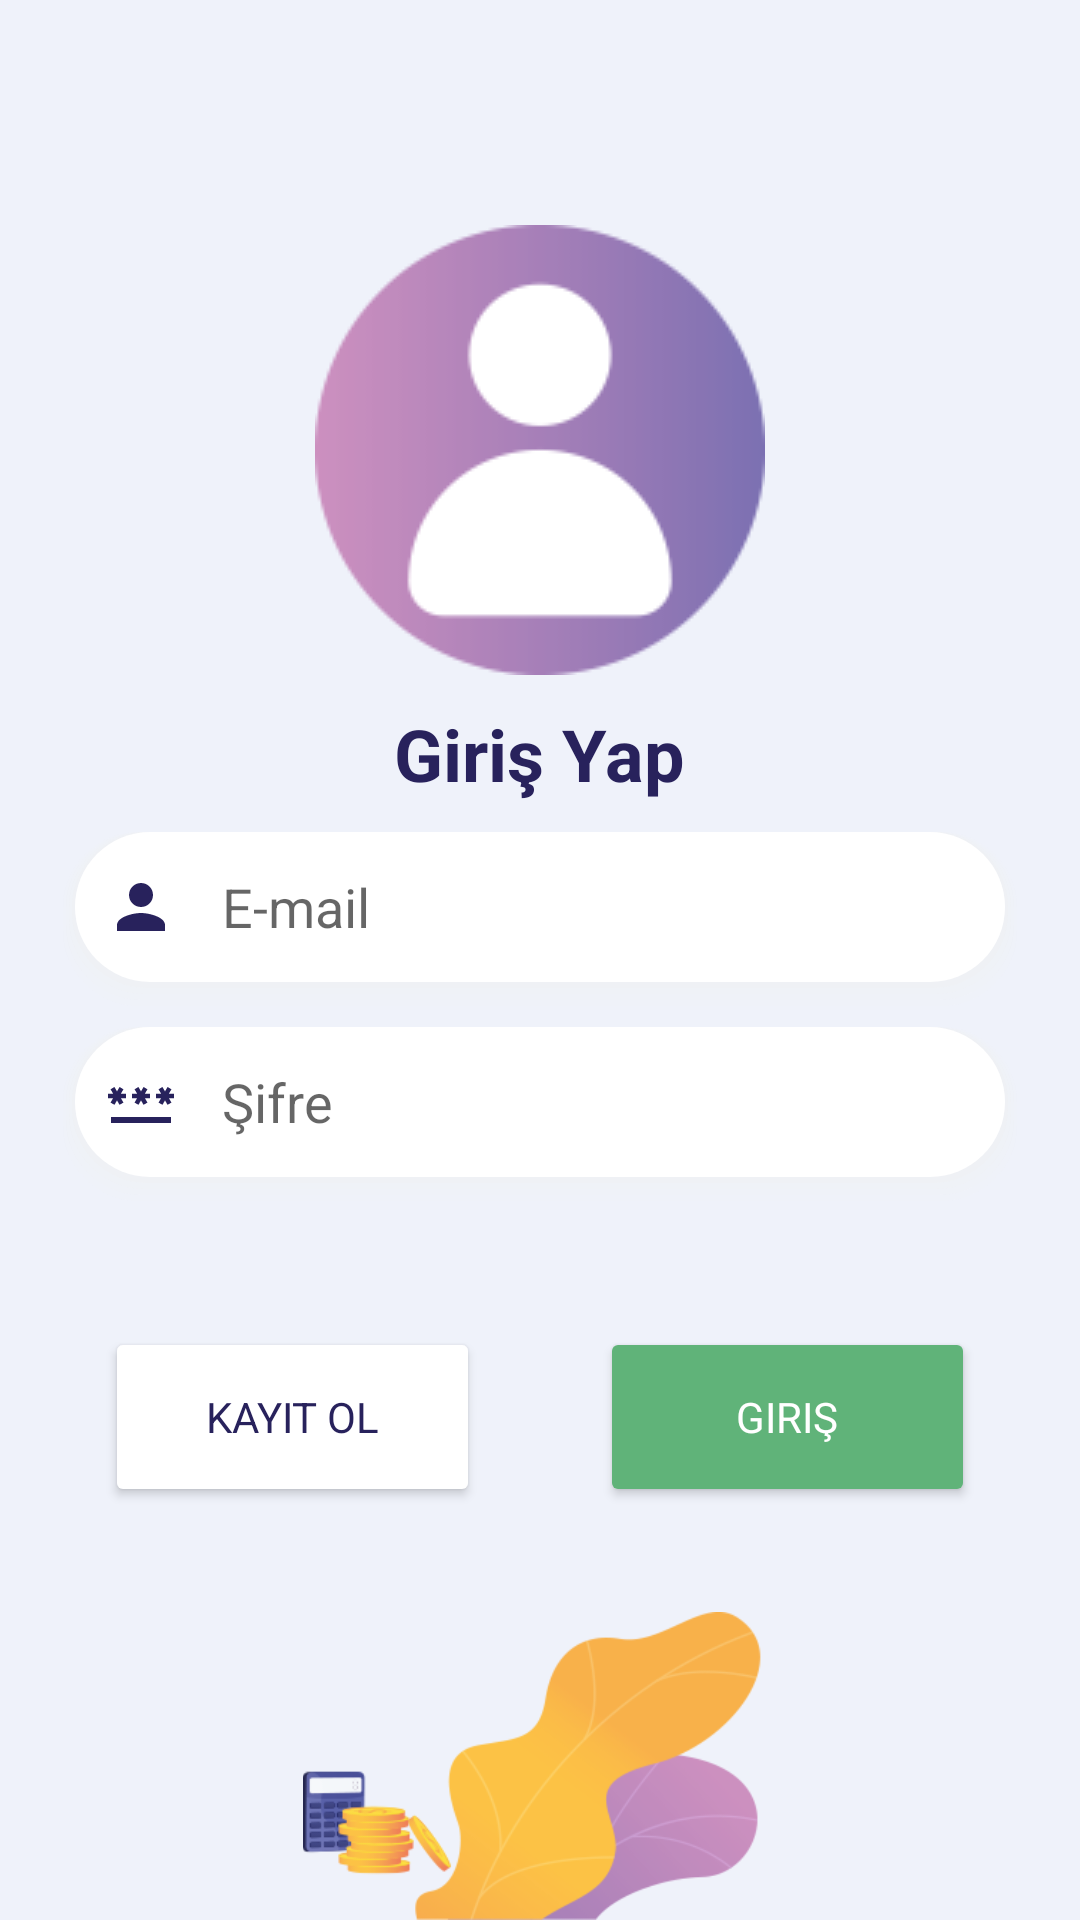

Write the Android layout XML for this screen, with the resource values it uses.
<!-- AndroidManifest.xml: application theme Theme.Harcamalar -->
<!-- res/layout/deneme_login.xml -->
<?xml version="1.0" encoding="utf-8"?>
<RelativeLayout xmlns:android="http://schemas.android.com/apk/res/android"
    android:layout_width="match_parent"
    android:layout_height="match_parent"
    android:orientation="vertical"
    android:background="@color/bg">

    <LinearLayout
        android:layout_width="match_parent"
        android:layout_height="match_parent"
        android:orientation="vertical">

        <ImageView
            android:layout_width="wrap_content"
            android:layout_height="wrap_content"
            android:src="@drawable/profile_mor"
            android:layout_gravity="center"
            android:layout_marginTop="75dp"/>
        <TextView
            android:layout_width="wrap_content"
            android:layout_height="wrap_content"
            android:text="Giriş Yap"
            android:textStyle="bold"
            android:textSize="24dp"
            android:layout_gravity="center"
            android:layout_margin="10dp"/>
        <EditText
            android:layout_width="match_parent"
            android:layout_height="60dp"
            android:background="@drawable/cerceve"
            android:hint="E-mail"
            android:layout_marginRight="20dp"
            android:layout_marginLeft="20dp"
            android:layout_marginBottom="5dp"
            android:drawableLeft="@drawable/ic_baseline_person_24"
            android:paddingLeft="15dp"
            android:drawablePadding="15dp"/>
        <EditText
            android:layout_width="match_parent"
            android:layout_height="60dp"
            android:background="@drawable/cerceve"
            android:hint="Şifre"
            android:layout_marginRight="20dp"
            android:layout_marginLeft="20dp"
            android:layout_marginBottom="5dp"
            android:drawableLeft="@drawable/ic_baseline_password_24"
            android:paddingLeft="15dp"
            android:drawablePadding="15dp"/>

        <LinearLayout
            android:layout_width="match_parent"
            android:layout_height="wrap_content"
            android:orientation="horizontal"
            android:layout_margin="15dp">
            <Button
                android:layout_width="match_parent"
                android:layout_height="60dp"
                android:text="Kayıt Ol"
                android:textColor="@color/lacivert"
                android:layout_margin="20dp"
                android:layout_weight="1"
                android:backgroundTint="@color/white"/>
            <Button
                android:layout_width="match_parent"
                android:layout_height="60dp"
                android:text="Giriş"
                android:textColor="@color/white"
                android:layout_margin="20dp"
                android:layout_weight="1"
                android:backgroundTint="@color/yesil"/>
        </LinearLayout>
    <ImageView
        android:layout_width="match_parent"
        android:layout_height="match_parent"
        android:src="@drawable/giris_bg"/>
    </LinearLayout>


</RelativeLayout>
<!-- resources referenced by this layout -->
<resources>
  <color name="bg">#EFF2FA</color>
  <color name="lacivert">#28225C</color>
  <color name="white">#FFFFFFFF</color>
  <color name="yesil">#60B379</color>
  <!-- drawable ic_baseline_password_24 (drawable) -->
  <vector android:height="24dp" android:tint="@color/lacivert"
      android:viewportHeight="24" android:viewportWidth="24"
      android:width="24dp" xmlns:android="http://schemas.android.com/apk/res/android">
      <path android:fillColor="@android:color/white" android:pathData="M2,17h20v2H2V17zM3.15,12.95L4,11.47l0.85,1.48l1.3,-0.75L5.3,10.72H7v-1.5H5.3l0.85,-1.47L4.85,7L4,8.47L3.15,7l-1.3,0.75L2.7,9.22H1v1.5h1.7L1.85,12.2L3.15,12.95zM9.85,12.2l1.3,0.75L12,11.47l0.85,1.48l1.3,-0.75l-0.85,-1.48H15v-1.5h-1.7l0.85,-1.47L12.85,7L12,8.47L11.15,7l-1.3,0.75l0.85,1.47H9v1.5h1.7L9.85,12.2zM23,9.22h-1.7l0.85,-1.47L20.85,7L20,8.47L19.15,7l-1.3,0.75l0.85,1.47H17v1.5h1.7l-0.85,1.48l1.3,0.75L20,11.47l0.85,1.48l1.3,-0.75l-0.85,-1.48H23V9.22z"/>
  </vector>
  <!-- drawable ic_baseline_person_24 (drawable) -->
  <vector android:height="24dp" android:tint="@color/lacivert"
      android:viewportHeight="24" android:viewportWidth="24"
      android:width="24dp" xmlns:android="http://schemas.android.com/apk/res/android">
      <path android:fillColor="@android:color/white" android:pathData="M12,12c2.21,0 4,-1.79 4,-4s-1.79,-4 -4,-4 -4,1.79 -4,4 1.79,4 4,4zM12,14c-2.67,0 -8,1.34 -8,4v2h16v-2c0,-2.66 -5.33,-4 -8,-4z"/>
  </vector>
  <style name="Theme.Harcamalar" parent="Theme.MaterialComponents.Light.NoActionBar">
          
          <item name="colorPrimary">@color/purple_500</item>
          <item name="colorPrimaryVariant">@color/purple_700</item>
          <item name="colorOnPrimary">@color/white</item>
          
          <item name="colorSecondary">@color/teal_200</item>
          <item name="colorSecondaryVariant">@color/teal_700</item>
          <item name="colorOnSecondary">@color/black</item>
          
          <item name="android:statusBarColor" tools:targetApi="l">?attr/colorPrimaryVariant</item>
          
  
          <item name="fontFamily">@font/poppins</item>
          <item name="android:textColor">@color/lacivert</item>
  
      </style>
  <color name="purple_500">#EFF2FA</color>
  <color name="purple_700">#EFF2FA</color>
  <color name="teal_200">#FF03DAC5</color>
  <color name="teal_700">#FF018786</color>
  <color name="black">#FF000000</color>
</resources>
